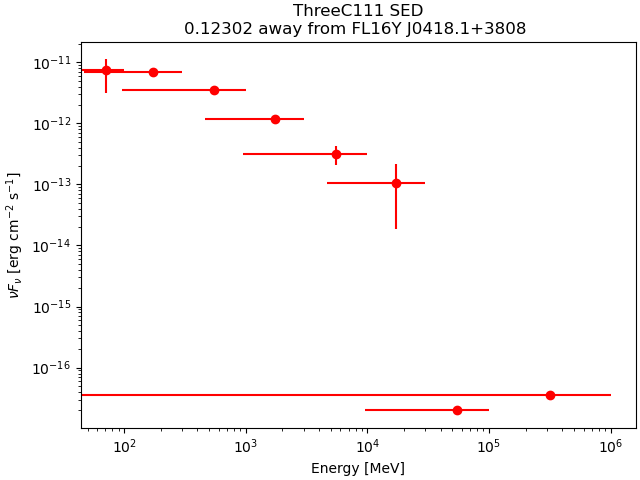

Data behind this chart, as committed beside it:
band_index, e_min_MeV, e_max_MeV, e_mid_MeV, flux_ph_cm2_s, fluxerr_lo, fluxerr_hi, nuFnu_erg_cm2_s, nuFnuerr_lo, nuFnuerr_hi
0, 50, 100, 70.71, 4.570848e-08, -2.6198578e-08, 2.340053e-08, 7.337762e-12, 4.2057607e-12, 3.7565792e-12
1, 100, 300, 173.2, 2.917114e-08, -4.6489803e-09, 4.720857e-09, 6.807478e-12, 1.0849021e-12, 1.1016755e-12
2, 300, 1000, 547.7, 5.548569e-09, -5.963724e-10, 6.0312955e-10, 3.497339e-12, 3.7590165e-13, 3.801608e-13
3, 1000, 3000, 1732, 5.514212e-10, -8.832689e-11, 9.0707525e-11, 1.1847911e-12, 1.8978036e-13, 1.9489542e-13
4, 3000, 10000, 5477, 5.414068e-11, -1.8274729e-11, 2.0045592e-11, 3.120764e-13, 1.0533875e-13, 1.1554631e-13
5, 10000, 30000, 17321, 5.229505e-12, -4.308925e-12, 5.633165e-12, 1.0474954e-13, 8.630988e-14, 1.1283505e-13
6, 30000, 100000, 54772, 3.713643e-16, nan, 2.1960014e-12, 1.9935521e-17, nan, 1.178854e-13
7, 100000, 1000000, 316228, 3.8859368e-16, nan, 2.2362708e-12, 3.600421e-17, nan, 2.071963e-13
